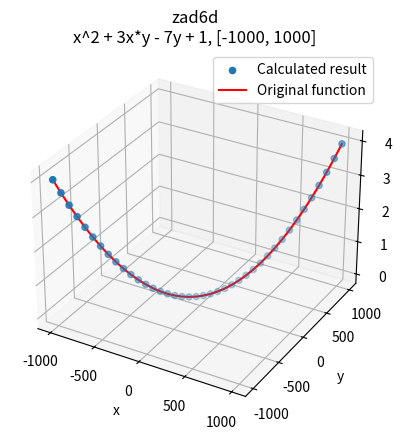

Python code for this plot: (Note: this script raises an exception after producing the figure.)
import matplotlib.pyplot as plt
import numpy as np

TASK = "zad" + "6d"
FROM = -1000
TO = 1000
FUNC_STR = "x^2 + 3x*y - 7y + 1"
X1 = np.linspace(FROM, TO, 40)
X2 = np.linspace(FROM, TO, 40)
FUNC = X1**2 + 3 * X1 * X2 - 7* X2 + 1 
TITLE = TASK + "\n" + f"{FUNC_STR}, [{FROM}, {TO}]"
RESULT = \
(((((X2 - 2.1299076) * (-6.2663555 + X1)) + ((((((13.4580765 + (-6.8516254 + (16.390755 / -14.378085))) - (9.343437 + X2)) + ((X1 + ((-18.584103 / -11.538987) * (X1 / -2.4520206))) * 13.480141)) + (X2 / 10.304562)) * 0.81373596) + (X1 / -2.0791721))) + (((X1 + ((X1 * (-0.7026386 + X2)) - ((-3.566656 / (12.849533 - (-18.584103 - (-6.8516254 / ((5.3568935 + (10.631165 / -14.949188)) + (((18.468822 + (18.468822 / (((((8.419867 + (X1 + -18.989166)) * -18.246765) * (12.849533 - (-16.903309 / ((X1 * 12.206173) * -11.538987)))) + (((X2 - -6.6631126) * 1.1399994) - ((((12.044483 - 8.419867) / (((10.631165 - 13.226719) + ((((X2 - (-11.538987 * 1.331295)) + ((1.2400589 / 16.545174) - 1.2400589)) * (8.381142 - -19.237852)) - 2.815403)) + ((X2 * -6.6631126) / (1.331295 + -3.566656)))) - ((-18.584103 / 6.052637) * (((-18.867569 - (X2 * X1)) - (-16.903309 + (-6.2663555 - 8.381142))) - (-15.49017 - ((-16.454147 - (X2 * X1)) - (17.208675 + (((((2.1299076 * (10.728807 - X1)) + ((4.228424 - (((-11.092448 - -1.9883728) / 6.052637) * (((-18.867569 - (X2 * X1)) - (11.330643 + (-6.2663555 - 13.368118))) - -0.7026386))) - (-9.91827 / (17.208675 * 9.343437)))) - 2.0131207) + 4.228424) - 8.381142))))))) - (((-6.8516254 / (-18.989166 * 2.815403)) + (((-11.092448 - 6.052637) / 6.052637) * (((-18.867569 - (2.0131207 * X1)) - (-16.903309 + (-6.2663555 - 8.381142))) - (12.044483 - (0.8131027 + 17.208675))))) / (-13.138719 + (6.052637 / (X1 * ((13.226719 - -19.237852) + (X1 / -14.949188))))))))) + -10.135198))) * ((-11.280575 + (3.5211086 - (((((-18.478848 + -15.49017) * ((13.4580765 / -7.545309) - -19.237852)) + (8.419867 - -16.454147)) * -6.2663555) * ((-16.903309 * -10.135198) + (-18.867569 / ((-11.092448 - (((8.419867 - X2) + ((((X1 + ((X1 + -18.867569) * 13.480141)) + ((-11.092448 - -1.9883728) / 10.304562)) * 0.81373596) + (-18.867569 / -2.0791721))) + (-13.421898 / -6.2663555))) - -15.49017)))))) / -18.246765)) - ((X1 - 12.044483) - (-11.092448 * 16.545174)))))))) + 6.052637))) - (11.330643 - -17.249308)) + (((X1 * (((X1 + -18.989166) + ((-18.13398 * -9.916205) / 10.26763)) + X2)) - 2.4363327) - (((10.728807 / 10.26763) - 8.419867) * 4.2841816)))) + 11.330643)


def plot_one_dim():
    plt.scatter(X1, RESULT, label="Calculated result")
    plt.plot(X1, FUNC, color='red', label="Original function")
    plt.title(TITLE)
    plt.grid()
    plt.legend()
    plt.xlabel('x')
    plt.ylabel('f(x)')
    plt.savefig(f"charts/{TASK}.png")


def plot_two_dims():
    ax = plt.axes(projection='3d')
    ax.scatter3D(X1, X2, RESULT, label="Calculated result")
    ax.plot3D(X1, X2, FUNC, color='red', label="Original function")
    plt.xlabel('x')
    plt.ylabel('y')
    plt.title(TITLE)
    plt.grid()
    plt.legend()
    plt.savefig(f"charts/{TASK}.png")


def main():
    # plot_one_dim()
    plot_two_dims()


if __name__ == "__main__":
    main()
